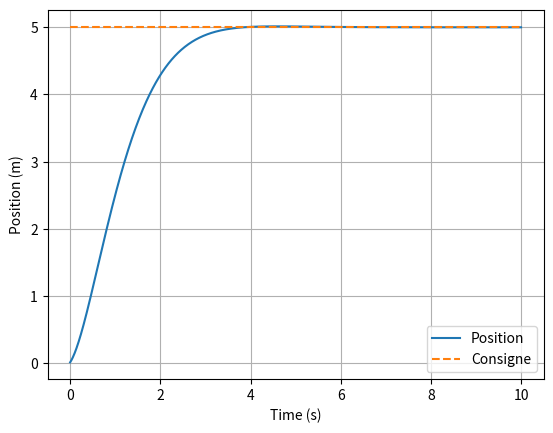
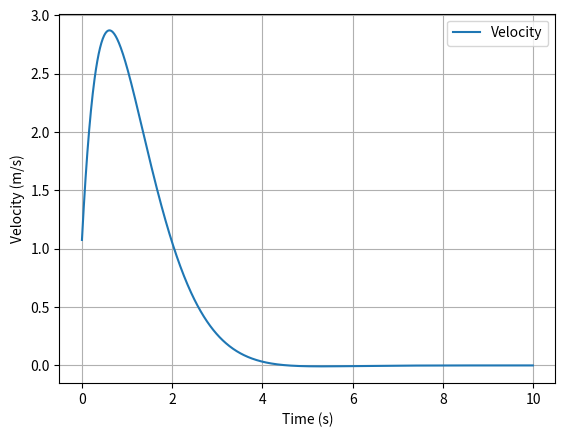
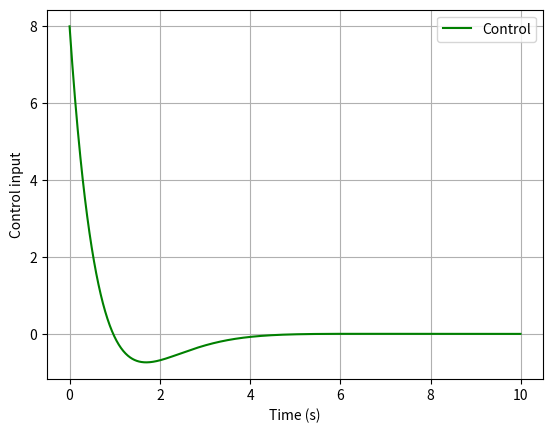

Python code for these plots, in order:
import numpy as np
import matplotlib.pyplot as plt

# FUNCTIONS
def model(X, U):
    x, v = X.flatten()

    dx = v
    dv = U[0, 0] - 0.5 * v

    return np.array([[dx], [dv]])

def h(X):
    return np.array([[X[0, 0]]])

def guidance(X, Xd):
    x, v = X.flatten()

    ur = 2 * (Xd - x)

    return np.array([[ur]])

def ctrl(X, ur, k_v):
    x, v = X.flatten()

    u = ur[0, 0] - k_v * v

    return np.array([[u]])

# INITIALISATION
# Time variables
tf = 10
dt = 0.01
times = np.arange(0, tf, dt)

# System variables
X = np.array([[0.0], [1.0]])
Y = np.array([[0.0]])
k_v = 2

# Storage vectors
X_vec = np.zeros((2, 0))
Y_d_vec = np.zeros((1, 0))
Y_vec = np.zeros((1, 0))
U_vec = np.zeros((1, 0))


# SIMULATION LOOP
for t in times:

    # Consigne
    Xd = 5.0
    Y_d = np.array([[Xd]])

    # Guidance
    ur = guidance(X, Xd)

    # Control
    U = ctrl(X, ur, k_v)

    # Model
    dX = model(X, U)

    # Explicite Euler integration
    X += dX * dt

    # Output
    Y = h(X)

    # Data storage
    X_vec = np.hstack((X_vec, X))
    Y_vec = np.hstack((Y_vec, Y))
    U_vec = np.hstack((U_vec, U))
    Y_d_vec = np.hstack((Y_d_vec, Y_d))

# PLOTTING RESULTS
# Simulation figure initialization
fig, ax = plt.subplots()

# Position
ax.plot(times, Y_vec[0, :], label='Position')
ax.plot(times, Y_d_vec[0, :], '--', label='Consigne')

ax.set_xlabel('Time (s)')
ax.set_ylabel('Position (m)')
ax.legend()
ax.grid(True)

# Velocity
fig2, ax2 = plt.subplots()

ax2.plot(times, X_vec[1, :], label='Velocity')

ax2.set_xlabel('Time (s)')
ax2.set_ylabel('Velocity (m/s)')
ax2.legend()
ax2.grid(True)

# Control
fig3, ax3 = plt.subplots()

ax3.plot(times, U_vec[0, :], label='Control', color='green')

ax3.set_xlabel('Time (s)')
ax3.set_ylabel('Control input')
ax3.legend()
ax3.grid(True)

plt.show()
